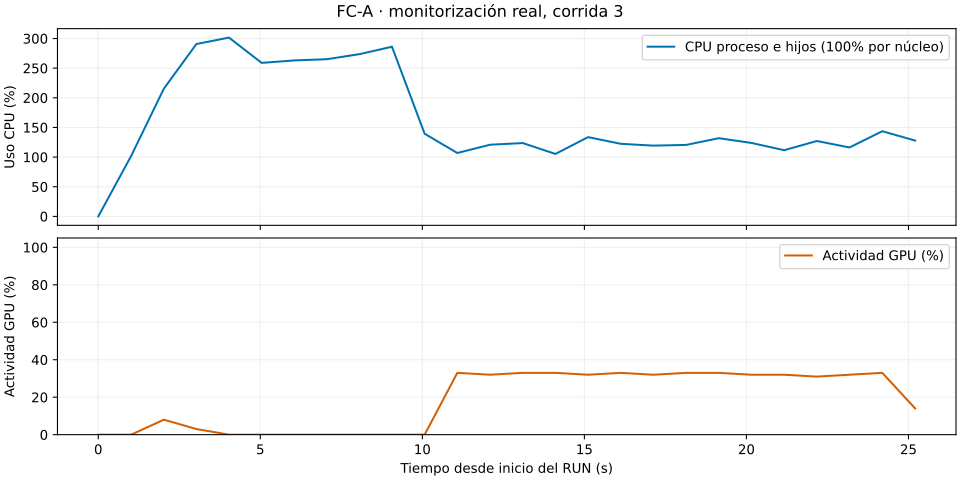

The table this chart was drawn from, first rows:
utc, transcurrido_s, fase, modelo, epoca, cpu_procesos_pct, rss_bytes, gpu_util_pct, gpu_mem_util_pct, gpu_mem_used_mib, gpu_temperatura_c, cpu_logico_00_pct, cpu_logico_01_pct, cpu_logico_02_pct, cpu_logico_03_pct, cpu_logico_04_pct, cpu_logico_05_pct, cpu_logico_06_pct, cpu_logico_07_pct, cpu_logico_08_pct, cpu_logico_09_pct, cpu_logico_10_pct, cpu_logico_11_pct
2026-11-18T13:46:08.138456+00:00, 0.001573, inicializacion, FC-A, , 0.0, 1184772096, 0.0, 0.0, 55.0, 53.0, 50.0, 50.0, 50.0, 0.0, 0.0, 33.3, 66.7, 16.7, 50.0, 50.0, 33.3, 16.7
2026-11-18T13:46:09.117069+00:00, 1.015, inicializacion, FC-A, , 101.8, 1238986752, 0.0, 0.0, 111.0, 53.0, 15.6, 3.2, 60.9, 17.7, 36.5, 4.8, 25.8, 22.6, 32.3, 9.7, 7.9, 8.1
2026-11-18T13:46:10.140116+00:00, 2.023, preparacion_cpu, FC-A, , 215.3, 1327202304, 8.0, 3.0, 111.0, 53.0, 21.2, 33.3, 29.2, 29.4, 29.2, 33.3, 25.4, 19.7, 37.9, 6.1, 33.8, 7.6
2026-11-18T13:46:11.132725+00:00, 3.028, preparacion_cpu, FC-A, , 290.7, 1433894912, 3.0, 0.0, 111.0, 53.0, 20.0, 37.5, 29.2, 39.1, 20.3, 45.3, 17.2, 35.9, 53.1, 6.2, 42.2, 10.9
2026-11-18T13:46:12.150773+00:00, 4.033, preparacion_cpu, FC-A, , 301.6, 1540096000, 0.0, 0.0, 111.0, 53.0, 31.8, 36.9, 27.7, 40.3, 30.3, 33.8, 18.2, 38.8, 61.5, 0.0, 62.7, 6.2
2026-11-18T13:46:13.142473+00:00, 5.041, preparacion_cpu, FC-A, , 258.9, 1646796800, 0.0, 0.0, 111.0, 53.0, 17.5, 37.5, 20.6, 28.6, 18.5, 32.8, 20.6, 32.8, 46.2, 3.1, 57.1, 1.6
2026-11-18T13:46:14.147673+00:00, 6.045, preparacion_cpu, FC-A, , 263, 1753493504, 0.0, 0.0, 111.0, 53.0, 20.0, 30.8, 23.1, 36.4, 20.0, 29.2, 24.2, 40.0, 61.2, 7.7, 38.5, 12.5
2026-11-18T13:46:15.154188+00:00, 7.053, preparacion_cpu, FC-A, , 265.1, 1859510272, 0.0, 0.0, 111.0, 53.0, 34.4, 20.0, 37.5, 20.3, 27.3, 29.7, 30.8, 31.2, 44.6, 29.2, 50.0, 13.8
2026-11-18T13:46:16.159818+00:00, 8.058, preparacion_cpu, FC-A, , 273.6, 1966030848, 0.0, 0.0, 111.0, 53.0, 53.1, 6.2, 43.8, 3.1, 15.6, 39.1, 23.4, 31.2, 15.6, 31.2, 10.9, 35.9
2026-11-18T13:46:17.179641+00:00, 9.062, preparacion_cpu, FC-A, , 286.2, 2070982656, 0.0, 0.0, 111.0, 53.0, 33.8, 24.2, 33.3, 39.4, 28.8, 42.4, 23.9, 47.8, 29.2, 28.8, 24.6, 32.8
2026-11-18T13:46:18.188367+00:00, 10.07, entrenamiento_FC-A, FC-A, 1, 139.4, 1972752384, 0.0, 0.0, 111.0, 54.0, 27.9, 9.4, 50.0, 7.9, 15.6, 14.1, 17.2, 21.2, 15.4, 3.1, 21.5, 10.9
2026-11-18T13:46:19.199320+00:00, 11.08, entrenamiento_FC-A, FC-A, 2, 106.9, 1972756480, 33.0, 10.0, 111.0, 55.0, 31.9, 6.2, 75.8, 3.0, 19.7, 20.3, 9.2, 9.1, 19.7, 3.1, 7.7, 4.6
2026-11-18T13:46:20.206742+00:00, 12.09, entrenamiento_FC-A, FC-A, 3, 120.8, 1972842496, 32.0, 10.0, 111.0, 55.0, 30.0, 6.2, 67.2, 4.7, 21.5, 10.8, 14.1, 3.1, 7.8, 0.0, 7.7, 1.6
2026-11-18T13:46:21.216262+00:00, 13.1, entrenamiento_FC-A, FC-A, 4, 123.7, 1973813248, 33.0, 10.0, 111.0, 55.0, 37.8, 7.6, 40.0, 9.2, 26.2, 10.9, 16.9, 10.8, 30.8, 6.2, 19.4, 12.3
2026-11-18T13:46:22.224424+00:00, 14.11, entrenamiento_FC-A, FC-A, 5, 105.3, 1973907456, 33.0, 10.0, 111.0, 56.0, 25.0, 3.1, 42.2, 10.9, 12.5, 9.2, 12.5, 18.8, 10.9, 1.5, 10.9, 23.4
2026-11-18T13:46:23.229604+00:00, 15.11, entrenamiento_FC-A, FC-A, 6, 133.7, 1974960128, 32.0, 10.0, 111.0, 56.0, 31.4, 12.3, 55.4, 28.1, 18.5, 9.2, 12.3, 13.8, 13.8, 7.6, 7.7, 10.8
2026-11-18T13:46:24.238557+00:00, 16.12, entrenamiento_FC-A, FC-A, 7, 122.4, 1975033856, 33.0, 10.0, 111.0, 56.0, 37.0, 10.8, 35.4, 32.3, 18.5, 4.7, 10.8, 1.6, 15.2, 6.2, 6.2, 26.6
2026-11-18T13:46:25.246503+00:00, 17.13, entrenamiento_FC-A, FC-A, 8, 119.3, 1975209984, 32.0, 10.0, 111.0, 56.0, 34.7, 17.2, 66.7, 7.7, 6.2, 7.7, 24.2, 6.2, 10.8, 6.2, 10.8, 3.1
2026-11-18T13:46:26.258372+00:00, 18.14, entrenamiento_FC-A, FC-A, 9, 120.5, 1975279616, 33.0, 10.0, 111.0, 56.0, 33.8, 10.4, 23.1, 31.2, 16.9, 15.4, 6.2, 15.4, 12.3, 0.0, 7.8, 3.1
2026-11-18T13:46:27.263531+00:00, 19.15, entrenamiento_FC-A, FC-A, 10, 131.9, 1976336384, 33.0, 11.0, 111.0, 56.0, 26.8, 10.8, 82.8, 10.8, 20.3, 10.9, 18.8, 1.5, 21.9, 4.7, 9.2, 3.1
2026-11-18T13:46:28.274400+00:00, 20.16, entrenamiento_FC-A, FC-A, 11, 123.9, 1976442880, 32.0, 10.0, 111.0, 56.0, 28.2, 15.2, 63.1, 3.1, 7.7, 13.8, 23.1, 12.5, 9.2, 6.1, 16.9, 6.2
2026-11-18T13:46:29.282960+00:00, 21.16, entrenamiento_FC-A, FC-A, 12, 111.6, 1976537088, 32.0, 10.0, 111.0, 56.0, 34.3, 18.5, 50.0, 13.8, 15.6, 17.2, 15.6, 32.3, 6.2, 12.5, 14.1, 7.7
2026-11-18T13:46:30.289497+00:00, 22.17, entrenamiento_FC-A, FC-A, 13, 127.1, 1976614912, 31.0, 10.0, 111.0, 57.0, 40.3, 17.6, 29.2, 7.7, 24.2, 13.6, 38.5, 4.7, 17.2, 4.7, 40.6, 13.8
2026-11-18T13:46:31.297793+00:00, 23.18, entrenamiento_FC-A, FC-A, 14, 116.2, 1976700928, 32.0, 10.0, 111.0, 57.0, 26.1, 26.6, 46.2, 10.9, 20.3, 19.7, 48.5, 13.6, 9.2, 3.1, 16.7, 3.1
2026-11-18T13:46:32.309113+00:00, 24.19, entrenamiento_FC-A, FC-A, 15, 143.6, 1976782848, 33.0, 11.0, 111.0, 57.0, 31.4, 3.1, 90.8, 1.5, 18.5, 21.5, 20.0, 9.2, 12.3, 4.6, 15.4, 15.2
2026-11-18T13:46:33.321955+00:00, 25.21, guardado_fuera_timing, FC-A, , 127.9, 1983983616, 14.0, 4.0, 111.0, 56.0, 17.6, 7.7, 38.5, 7.7, 29.2, 6.2, 18.2, 26.2, 13.8, 4.6, 16.7, 7.8
